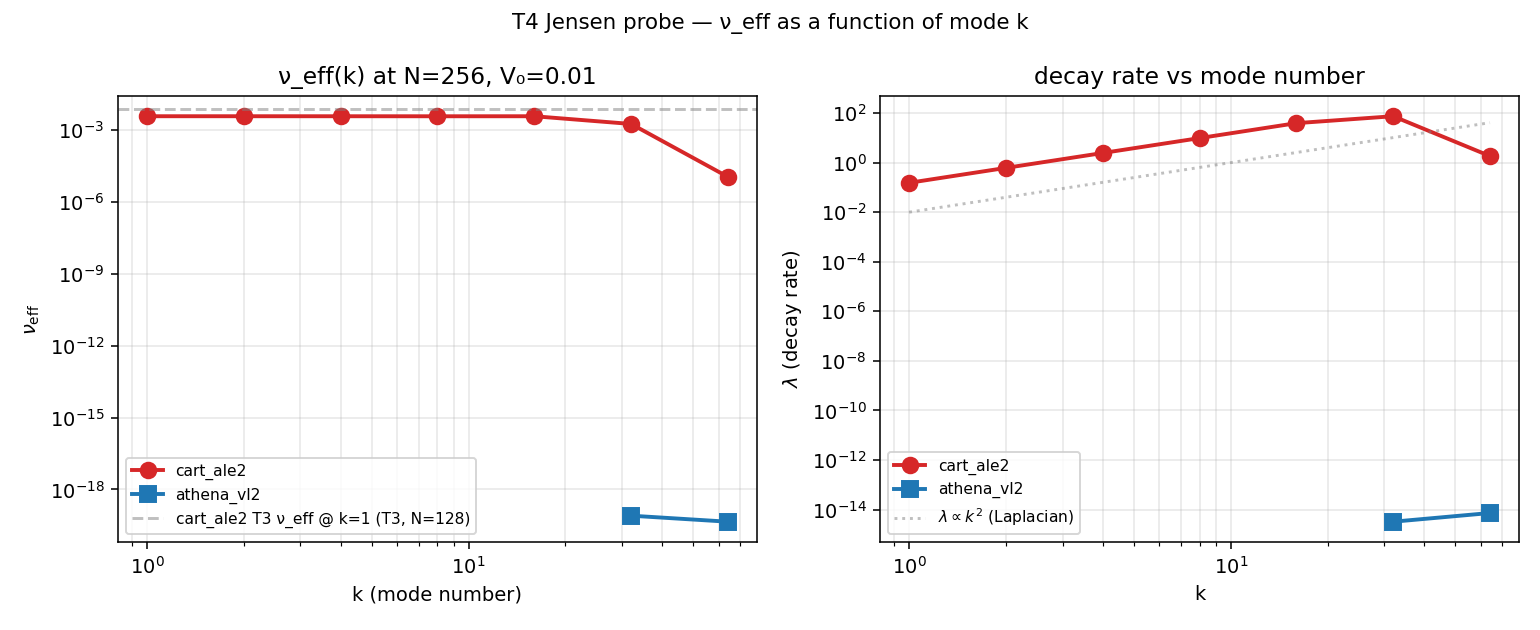

The table this chart was drawn from, first rows:
solver, k_mode, k_phys, lambda, nu_eff, n_fit_points
cart_ale2, 1, 6.283185e+00, 1.533178e-01, 3.883586e-03, 23
cart_ale2, 2, 1.256637e+01, 6.130133e-01, 3.881952e-03, 23
cart_ale2, 4, 2.513274e+01, 2.448676e+00, 3.876605e-03, 23
cart_ale2, 8, 5.026548e+01, 9.771347e+00, 3.867361e-03, 23
cart_ale2, 16, 1.005310e+02, 3.918623e+01, 3.877339e-03, 23
cart_ale2, 32, 2.010619e+02, 7.464029e+01, 1.846348e-03, 23
cart_ale2, 64, 4.021239e+02, 1.839674e+00, 1.137683e-05, 23
athena_vl2, 1, 6.283185e+00, -2.987509e-16, -7.567450e-18, 25
athena_vl2, 2, 1.256637e+01, -9.516552e-17, -6.026427e-19, 25
athena_vl2, 4, 2.513274e+01, -1.103745e-14, -1.747387e-17, 25
athena_vl2, 8, 5.026548e+01, -8.878985e-15, -3.514177e-18, 25
athena_vl2, 16, 1.005310e+02, -6.419414e-16, -6.351783e-20, 25
athena_vl2, 32, 2.010619e+02, 3.222647e-15, 7.971739e-20, 25
athena_vl2, 64, 4.021239e+02, 7.227395e-15, 4.469532e-20, 25
